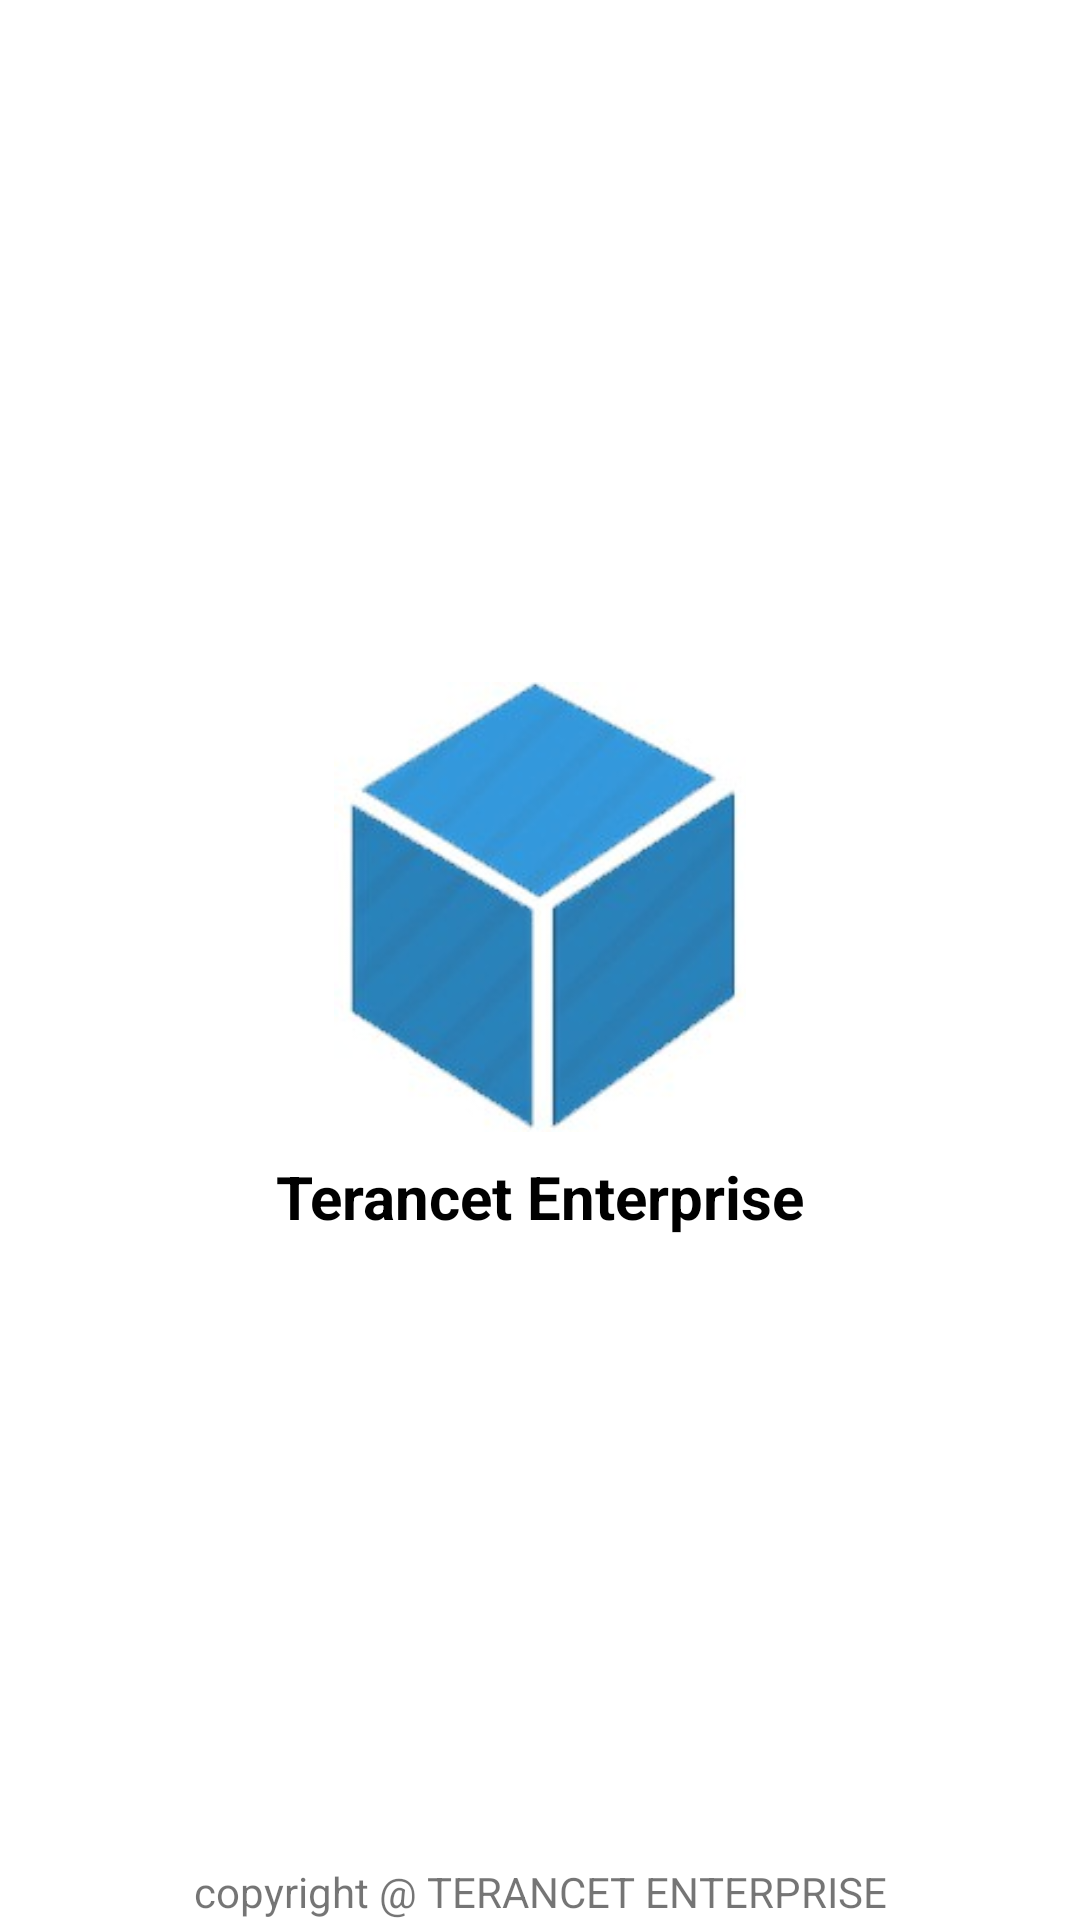

Reconstruct the res/layout file that produces this screen, plus the resources it refers to.
<!-- AndroidManifest.xml: application theme AppTheme -->
<!-- res/layout/activity_splash_screen.xml -->
<?xml version="1.0" encoding="utf-8"?>
<RelativeLayout xmlns:android="http://schemas.android.com/apk/res/android"
    xmlns:tools="http://schemas.android.com/tools"
    android:layout_width="match_parent"
    android:layout_height="match_parent"
    android:background="@android:color/white"
    tools:context="com.byteshaft.jobapp.SplashScreen">

    <RelativeLayout
        android:layout_width="match_parent"
        android:layout_height="wrap_content"
        android:layout_centerHorizontal="true"
        android:layout_centerVertical="true">

        <ImageView
            android:id="@+id/logo"
            android:layout_width="150dp"
            android:layout_height="150dp"
            android:layout_centerHorizontal="true"
            android:src="@drawable/ic_logo" />

        <TextView
            android:layout_width="match_parent"
            android:layout_height="wrap_content"
            android:layout_below="@+id/logo"
            android:gravity="center"
            android:layout_marginTop="8dp"
            android:textColor="@android:color/black"
            android:textAllCaps="false"
            android:text="Terancet Enterprise"
            android:textSize="20sp"
            android:textStyle="bold" />
    </RelativeLayout>

    <TextView
        android:layout_width="match_parent"
        android:layout_height="wrap_content"
        android:layout_alignParentBottom="true"
        android:gravity="center"
        android:text="copyright @ TERANCET ENTERPRISE" />
</RelativeLayout>
<!-- resources referenced by this layout -->
<resources>
  <!-- drawable ic_logo: jpg bitmap (drawable, 7799 bytes) -->
  <style name="AppTheme" parent="Theme.AppCompat.Light.DarkActionBar">
          
          <item name="colorPrimary">@color/colorPrimary</item>
          <item name="colorPrimaryDark">@color/colorPrimaryDark</item>
          <item name="colorAccent">@color/colorAccent</item>
      </style>
  <color name="colorPrimary">#3F51B5</color>
  <color name="colorPrimaryDark">#303F9F</color>
  <color name="colorAccent">#00AB9F</color>
</resources>
